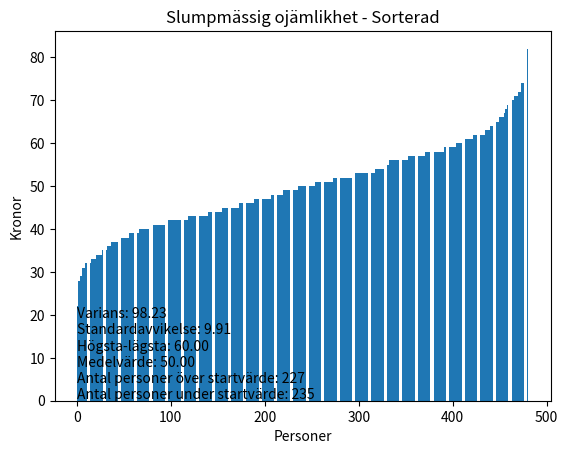
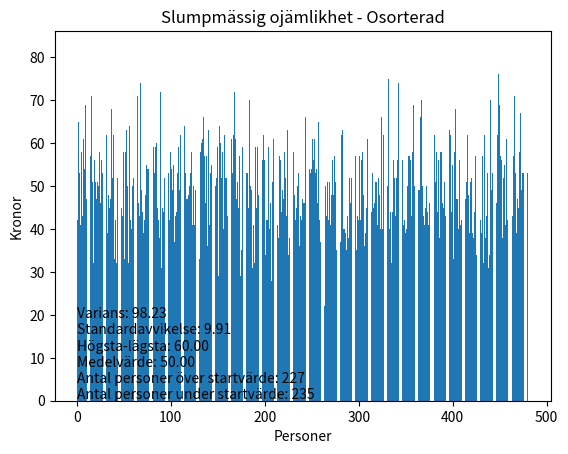

Write Python code to recreate these figures, in order.
import random
import numpy as np
import matplotlib.pyplot as plt

# Variabel definiering
item_value = 50
people_count = 480
max_days = 100

# Skapa en lista med X antal människor, med X antal pengar
people = []
for i in range(people_count):  
    people.append(item_value)  

# Genomför simuleringen
days = 0
while days < max_days:

    # Loopa igenom varje person
    for _ in range(1):
        for index in range(len(people)):
            if people[index] == 0:
                continue

            while True:
                recipient = random.randrange(len(people))
                if recipient != index:
                    break

            people[index] -= 1
            people[recipient] += 1


    days += 1

    print(days)


# Sortera people för att skapa en ordnad visualisering
sorted_people = sorted(people)

# Måla upp ett visuellt diagram för den sorterade listan
plt.figure()
plt.bar(range(1, len(sorted_people) + 1), sorted_people)
plt.title('Slumpmässig ojämlikhet - Sorterad')
plt.xlabel('Personer')
plt.ylabel('Kronor')

variance = np.var(sorted_people)
std_deviation = np.std(sorted_people)
range_difference = np.ptp(sorted_people)
mean_value = np.mean(sorted_people)
above_starting_value = sum(1 for p in sorted_people if p > item_value)
below_starting_value = sum(1 for p in sorted_people if p < item_value)

plt.text(0.2, 0.4, f'Varians: {variance:.2f}\nStandardavvikelse: {std_deviation:.2f}\nHögsta-lägsta: {range_difference:.2f}\nMedelvärde: {mean_value:.2f}\n'
         f'Antal personer över startvärde: {above_starting_value}\nAntal personer under startvärde: {below_starting_value}', ha='left')

# Måla upp ett visuellt diagram för den ursprungliga listan
plt.figure()
plt.bar(range(1, len(people) + 1), people)
plt.title('Slumpmässig ojämlikhet - Osorterad')
plt.xlabel('Personer')
plt.ylabel('Kronor')

variance = np.var(people)
std_deviation = np.std(people)
range_difference = np.ptp(people)
mean_value = np.mean(people)
above_starting_value = sum(1 for p in people if p > item_value)
below_starting_value = sum(1 for p in people if p < item_value)

plt.text(0.2, 0.4, f'Varians: {variance:.2f}\nStandardavvikelse: {std_deviation:.2f}\nHögsta-lägsta: {range_difference:.2f}\nMedelvärde: {mean_value:.2f}\n'
         f'Antal personer över startvärde: {above_starting_value}\nAntal personer under startvärde: {below_starting_value}', ha='left')

plt.show()
